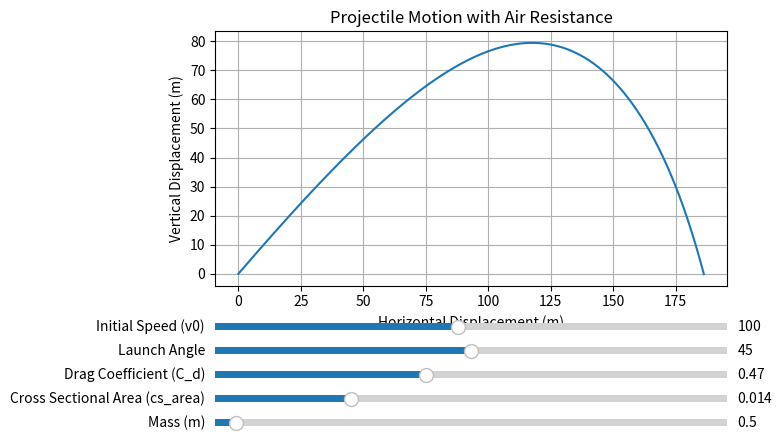

Recreate this plot in Python.
import numpy as np
import matplotlib.pyplot as plt
from matplotlib.widgets import Slider

g = 9.81  # acceleration due to gravity (m/s^2)
C_d = 0.47  # Drag coefficient
rho = 1.225  # Air density (kg/m^3)
cs_area = 0.014  # Cross-sectional area (m^2)
m = 0.5  # Object mass (kg)
dt = 0.01  # Time step (s)
v0 = 100.0  # Initial speed (m/s)
angle = 45.0  # Launch angle (degrees)

def air_resistance_factor(C_d, rho, cs_area, m):
    return (0.5 * C_d * rho * cs_area) / m

def update_plot(val):
    k = air_resistance_factor(slider_C_d.val, rho, slider_cs_area.val, slider_mass.val)
    v0 = slider_v0.val
    angle = slider_angle.val
    

    vx0 = v0 * np.cos(np.radians(angle))
    vy0 = v0 * np.sin(np.radians(angle))
    
    x, y, vx, vy, t = [x0], [y0], [vx0], [vy0], [0]
    
    # Simulation loop
    while y[-1] >= 0:
        v = np.sqrt(vx[-1]**2 + vy[-1]**2)
        ax_val = - (vx[-1] / v) * k * v**2
        ay_val = -g - (vy[-1] / v) * k * v**2
        
        xn = x[-1] + vx[-1] * dt + 0.5 * ax_val * dt**2
        yn = y[-1] + vy[-1] * dt + 0.5 * ay_val * dt**2
        
        vxn = vx[-1] + ax_val * dt
        vyn = vy[-1] + ay_val * dt
        
        x.append(xn)
        y.append(yn)
        vx.append(vxn)
        vy.append(vyn)
        t.append(t[-1] + dt)
    
    ax.clear()
    ax.plot(x, y)
    ax.set_title('Projectile Motion with Air Resistance')
    ax.set_xlabel('Horizontal Displacement (m)')
    ax.set_ylabel('Vertical Displacement (m)')
    ax.grid(True)
    fig.canvas.draw_idle()

x0 = 0.0  # initial x position (m)
y0 = 0.0  # initial y position (m)

fig, ax = plt.subplots()
plt.subplots_adjust(left=0.1, bottom=0.35)

ax_v0 = plt.axes([0.1, 0.25, 0.8, 0.03])
ax_angle = plt.axes([0.1, 0.20, 0.8, 0.03])
ax_C_d = plt.axes([0.1, 0.15, 0.8, 0.03])
ax_cs_area = plt.axes([0.1, 0.10, 0.8, 0.03])
ax_mass = plt.axes([0.1, 0.05, 0.8, 0.03])

slider_v0 = Slider(ax_v0, 'Initial Speed (v0)', 10, 200, valinit=v0)
slider_angle = Slider(ax_angle, 'Launch Angle', 0, 90, valinit=angle)
slider_C_d = Slider(ax_C_d, 'Drag Coefficient (C_d)', 0.1, 1.0, valinit=C_d)
slider_cs_area = Slider(ax_cs_area, 'Cross Sectional Area (cs_area)', 0.001, 0.05, valinit=cs_area)
slider_mass = Slider(ax_mass, 'Mass (m)', 0.1, 10, valinit=m)

slider_v0.on_changed(update_plot)
slider_angle.on_changed(update_plot)
slider_C_d.on_changed(update_plot)
slider_cs_area.on_changed(update_plot)
slider_mass.on_changed(update_plot)

update_plot(0)

plt.show()
